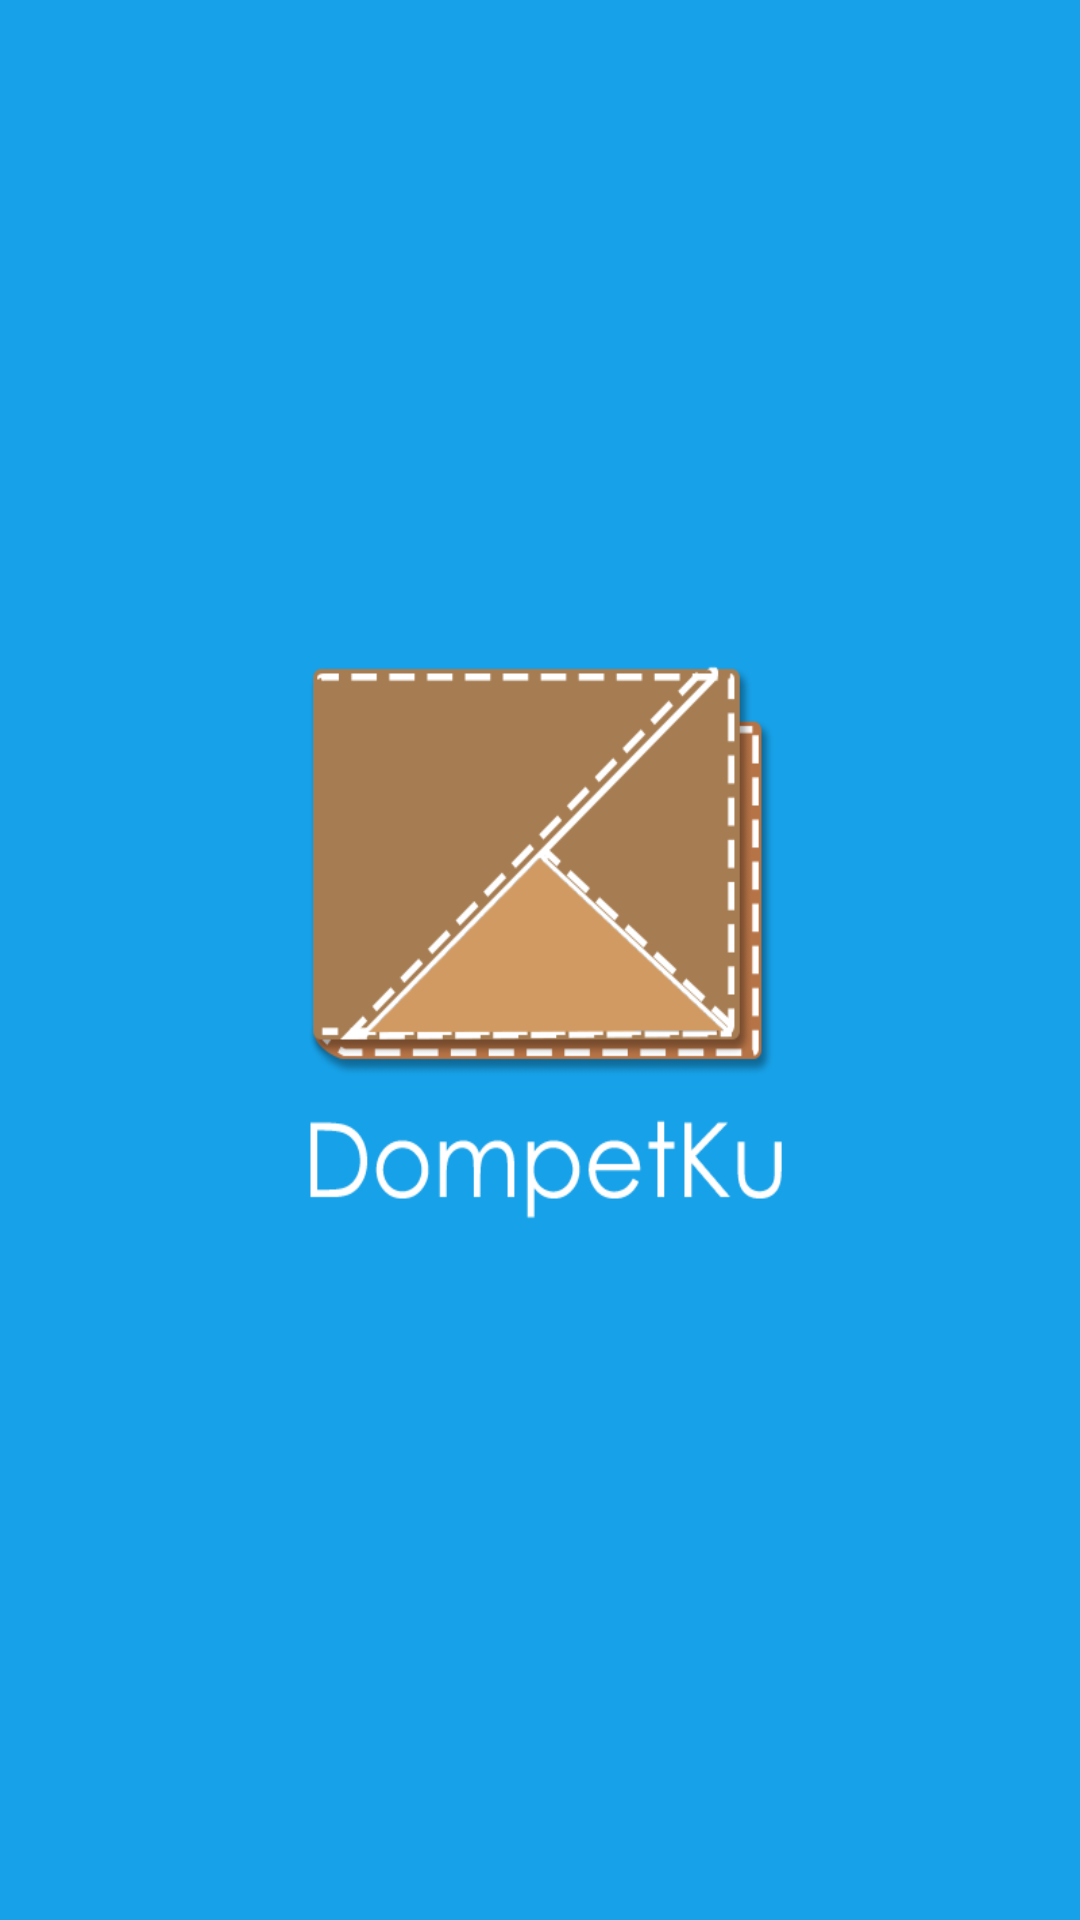

The Android layout XML behind this screen, and the referenced resources:
<!-- AndroidManifest.xml: application theme AppTheme -->
<!-- res/layout/splash_screen.xml -->
<?xml version="1.0" encoding="utf-8"?>
<FrameLayout xmlns:android="http://schemas.android.com/apk/res/android"
    android:layout_width="match_parent"
    android:layout_height="match_parent"
    android:background="#17a1e8">

    <ImageView
        android:layout_gravity="center"
        android:layout_width="wrap_content"
        android:layout_height="wrap_content"
        android:background="@drawable/splash1"/>
</FrameLayout>
<!-- resources referenced by this layout -->
<resources>
  <!-- drawable splash1: png bitmap (drawable, 34489 bytes) -->
  <style name="AppTheme" parent="Theme.AppCompat.DayNight.NoActionBar">
          
          <item name="android:windowActionBar">false</item>
      </style>
</resources>
